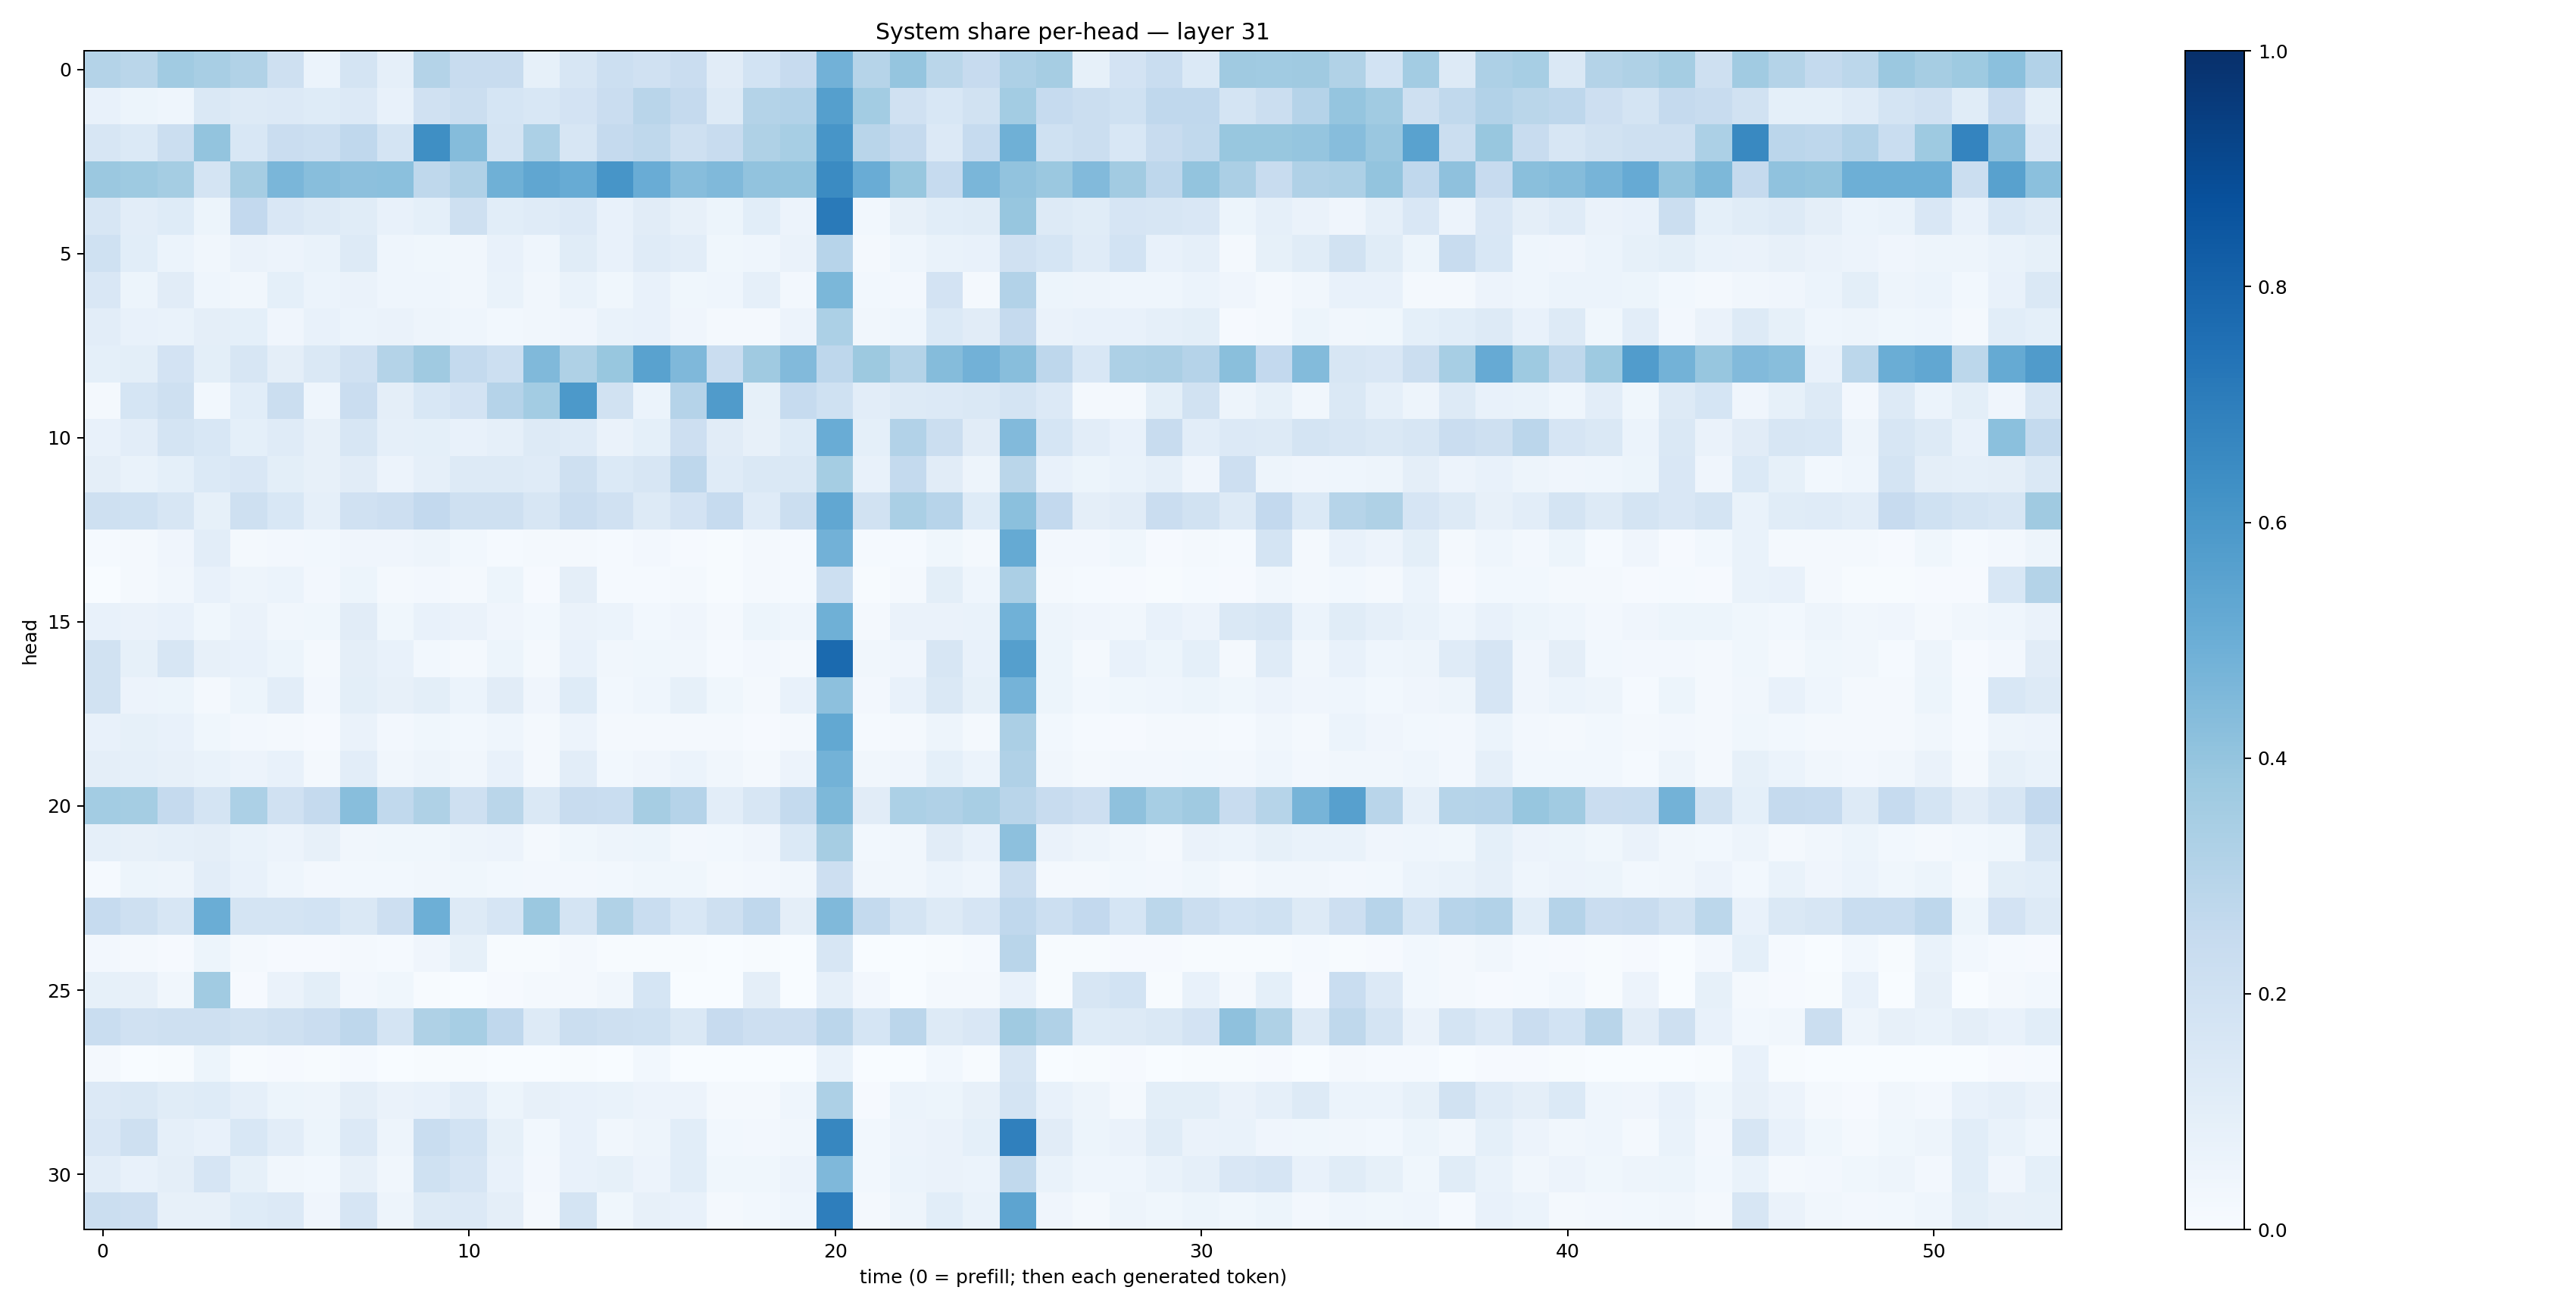

Data behind this chart, as committed beside it:
0.30790743, 0.28735882, 0.3662582, 0.34315455, 0.31441978, 0.20793551, 0.06195808, 0.17695354, 0.086322986, 0.30516857, 0.24005805, 0.23548828, 0.085777834, 0.16237488, 0.21592413, 0.1992076, 0.22863379, 0.11102423, 0.18466297, 0.24513905, 0.48148903, 0.2976309, 0.3965857, 0.28532904
0.07247, 0.05121, 0.04535, 0.1483, 0.1264, 0.133, 0.1213, 0.1363, 0.07095, 0.1959, 0.2208, 0.1692, 0.1536, 0.183, 0.228, 0.2892, 0.2515, 0.132, 0.3047, 0.3099, 0.5656, 0.3582, 0.1963, 0.1552
0.1578, 0.1374, 0.225, 0.3995, 0.1545, 0.2284, 0.2158, 0.2693, 0.1728, 0.6364, 0.4349, 0.173, 0.3306, 0.1614, 0.252, 0.2722, 0.2099, 0.2397, 0.3232, 0.3458, 0.608, 0.2906, 0.2517, 0.1334
0.3802, 0.3722, 0.3546, 0.1776, 0.3499, 0.4637, 0.429, 0.4145, 0.4202, 0.273, 0.3165, 0.4921, 0.5315, 0.5105, 0.6093, 0.5075, 0.4332, 0.4478, 0.4029, 0.3985, 0.6494, 0.5059, 0.3881, 0.248
0.1619, 0.1023, 0.1245, 0.05111, 0.2585, 0.151, 0.1279, 0.1152, 0.07752, 0.0912, 0.2072, 0.1071, 0.118, 0.1365, 0.07237, 0.1096, 0.0813, 0.05291, 0.1075, 0.05786, 0.7121, 0.02857, 0.08176, 0.1089
0.2023, 0.1061, 0.06005, 0.03478, 0.06567, 0.05702, 0.06842, 0.1295, 0.04445, 0.03642, 0.03343, 0.07193, 0.04509, 0.1137, 0.07468, 0.119, 0.1053, 0.03766, 0.04351, 0.06439, 0.2966, 0.01571, 0.04482, 0.06885
0.1514, 0.05335, 0.1116, 0.04646, 0.03155, 0.09339, 0.05913, 0.06291, 0.04615, 0.04518, 0.03185, 0.06914, 0.032, 0.06778, 0.03901, 0.07078, 0.03537, 0.04302, 0.0883, 0.02531, 0.4583, 0.03099, 0.02484, 0.1825
0.1034, 0.07181, 0.06759, 0.09407, 0.09227, 0.0412, 0.07663, 0.05988, 0.06283, 0.05022, 0.04667, 0.02805, 0.03193, 0.0394, 0.06858, 0.07149, 0.04047, 0.01627, 0.02117, 0.05794, 0.3313, 0.03335, 0.04338, 0.1381
0.09054, 0.1014, 0.1832, 0.09862, 0.1619, 0.09521, 0.1413, 0.1987, 0.307, 0.3704, 0.2546, 0.2182, 0.4464, 0.3224, 0.3901, 0.5521, 0.4506, 0.2281, 0.3693, 0.4414, 0.2766, 0.3776, 0.3068, 0.4351
0.01887, 0.1709, 0.2081, 0.03094, 0.1067, 0.2199, 0.0435, 0.2292, 0.09706, 0.1555, 0.1801, 0.3013, 0.3556, 0.5899, 0.1947, 0.06055, 0.301, 0.5782, 0.08342, 0.2484, 0.2009, 0.1034, 0.1305, 0.1342
0.07784, 0.1017, 0.1787, 0.1524, 0.09282, 0.1178, 0.08083, 0.1617, 0.08621, 0.09011, 0.07365, 0.08917, 0.1252, 0.1177, 0.06282, 0.0917, 0.2137, 0.1125, 0.07816, 0.1245, 0.5051, 0.091, 0.312, 0.2255
0.09671, 0.06952, 0.09307, 0.1378, 0.1509, 0.0982, 0.08067, 0.1104, 0.05514, 0.08864, 0.1301, 0.1254, 0.1185, 0.2034, 0.14, 0.1612, 0.2749, 0.1178, 0.1449, 0.1409, 0.3548, 0.07105, 0.2544, 0.1124
0.2109, 0.2022, 0.1599, 0.08577, 0.2051, 0.1559, 0.08962, 0.1977, 0.2124, 0.2611, 0.2074, 0.2036, 0.1568, 0.2296, 0.1967, 0.1326, 0.1827, 0.2498, 0.1185, 0.2243, 0.5294, 0.1895, 0.3369, 0.2955
0.01219, 0.02024, 0.03936, 0.1026, 0.02318, 0.02454, 0.02938, 0.03913, 0.03973, 0.04945, 0.02893, 0.01327, 0.02087, 0.02046, 0.01355, 0.02461, 0.008904, 0.006361, 0.01705, 0.01504, 0.4814, 0.01182, 0.01331, 0.03716
2.6743835e-05, 0.01822, 0.03298, 0.07087, 0.04759, 0.06142, 0.0248, 0.05106, 0.02217, 0.02723, 0.02063, 0.05466, 0.00927, 0.09464, 0.0125, 0.01349, 0.019, 0.006854, 0.02049, 0.01334, 0.2162, 0.00448, 0.02035, 0.09946
0.07227, 0.06311, 0.07544, 0.0384, 0.06632, 0.03474, 0.03711, 0.1132, 0.03812, 0.07033, 0.06554, 0.04158, 0.03033, 0.06503, 0.05918, 0.03103, 0.04164, 0.0219, 0.05343, 0.04319, 0.4898, 0.02289, 0.06285, 0.06419
0.193, 0.08249, 0.1574, 0.0819, 0.07466, 0.05272, 0.01836, 0.09386, 0.07477, 0.02754, 0.0208, 0.05134, 0.02165, 0.07754, 0.03242, 0.03595, 0.03386, 0.01552, 0.025, 0.01918, 0.7764, 0.03217, 0.04204, 0.1588
0.1917, 0.05815, 0.05251, 0.02255, 0.05436, 0.1019, 0.02661, 0.09922, 0.07907, 0.09909, 0.0591, 0.1096, 0.04053, 0.1238, 0.02832, 0.04312, 0.08404, 0.03852, 0.0218, 0.07089, 0.4167, 0.02569, 0.07695, 0.1469
0.07311, 0.08404, 0.07608, 0.03606, 0.02553, 0.02257, 0.009823, 0.06345, 0.02638, 0.03683, 0.03068, 0.0438, 0.0211, 0.05779, 0.02077, 0.01796, 0.0217, 0.01615, 0.01167, 0.01653, 0.5245, 0.01294, 0.0174, 0.04769
0.09582, 0.08732, 0.07991, 0.06937, 0.05598, 0.07504, 0.02012, 0.1021, 0.03325, 0.04886, 0.03504, 0.07446, 0.01652, 0.1044, 0.03026, 0.04063, 0.06002, 0.0321, 0.01827, 0.05492, 0.477, 0.03249, 0.04135, 0.09092
0.357, 0.3551, 0.2511, 0.1729, 0.331, 0.1957, 0.2521, 0.4295, 0.2646, 0.3238, 0.2087, 0.2858, 0.1407, 0.2347, 0.2312, 0.3509, 0.3015, 0.1043, 0.164, 0.2548, 0.4553, 0.1125, 0.3296, 0.3165
0.0872, 0.07994, 0.08725, 0.09669, 0.06989, 0.05847, 0.07979, 0.03428, 0.03631, 0.03696, 0.04979, 0.05716, 0.01902, 0.03544, 0.04738, 0.05395, 0.02655, 0.02883, 0.04281, 0.1377, 0.3491, 0.03036, 0.03294, 0.1109
0.01227, 0.05109, 0.0482, 0.1041, 0.07185, 0.04515, 0.02514, 0.02836, 0.02897, 0.03433, 0.03811, 0.02977, 0.0244, 0.02505, 0.02807, 0.0386, 0.03878, 0.01797, 0.02347, 0.03457, 0.2148, 0.03243, 0.0347, 0.06196
0.2493, 0.2053, 0.1622, 0.5005, 0.1764, 0.1777, 0.1873, 0.1432, 0.2139, 0.4923, 0.1256, 0.1671, 0.3812, 0.1793, 0.3145, 0.2307, 0.1548, 0.2073, 0.2671, 0.09604, 0.4489, 0.2562, 0.1788, 0.1308
0.02429, 0.01767, 0.01097, 0.05452, 0.0185, 0.01028, 0.009208, 0.01604, 0.01367, 0.04276, 0.08435, 0.005259, 0.006382, 0.01883, 0.004728, 0.007341, 0.006278, 0.0009825, 0.007247, 0.00328, 0.162, 0.00206, 0.002569, 0.005661
0.08402, 0.0783, 0.03318, 0.3654, 0.01016, 0.06251, 0.0988, 0.02362, 0.03593, 0.004882, 0.001586, 0.01152, 0.01679, 0.02103, 0.03378, 0.1696, 0.003611, 0.002658, 0.09708, 0.003067, 0.08719, 0.02533, 0.001316, 0.0205
0.2322, 0.1964, 0.2096, 0.2049, 0.1891, 0.21, 0.2287, 0.2743, 0.1742, 0.3205, 0.345, 0.2657, 0.1319, 0.225, 0.2085, 0.2018, 0.1424, 0.2434, 0.2111, 0.2121, 0.2846, 0.1692, 0.2829, 0.1309
0.01994, 0.003308, 0.005559, 0.05212, 0.006846, 0.008814, 0.006587, 0.0131, 0.003564, 0.006973, 0.004786, 0.003781, 0.001978, 0.004325, 0.001506, 0.02822, 0.003678, 0.0004463, 0.002861, 0.0005167, 0.06787, 0.002533, 0.001077, 0.02951
0.1338, 0.1427, 0.1165, 0.1248, 0.08837, 0.05259, 0.04835, 0.09572, 0.06295, 0.07659, 0.1016, 0.0516, 0.07815, 0.07698, 0.06747, 0.05478, 0.05818, 0.02017, 0.01979, 0.04432, 0.3243, 0.0105, 0.06037, 0.05233
0.1496, 0.2084, 0.08607, 0.07148, 0.1544, 0.1039, 0.05135, 0.1359, 0.04846, 0.2325, 0.187, 0.08204, 0.02896, 0.0781, 0.03182, 0.04745, 0.1093, 0.02925, 0.02438, 0.03446, 0.6676, 0.02824, 0.05828, 0.06276
0.1052, 0.07032, 0.09641, 0.1675, 0.08516, 0.03149, 0.0285, 0.08108, 0.03194, 0.2028, 0.1666, 0.0774, 0.02551, 0.07416, 0.08205, 0.05619, 0.1055, 0.03625, 0.03826, 0.05619, 0.4524, 0.02756, 0.05982, 0.06454
0.2232, 0.2119, 0.0788, 0.07973, 0.122, 0.1342, 0.04264, 0.1646, 0.0487, 0.1287, 0.1334, 0.09384, 0.01614, 0.1787, 0.0353, 0.08073, 0.07801, 0.01686, 0.03048, 0.04563, 0.6975, 0.01913, 0.05021, 0.1059
